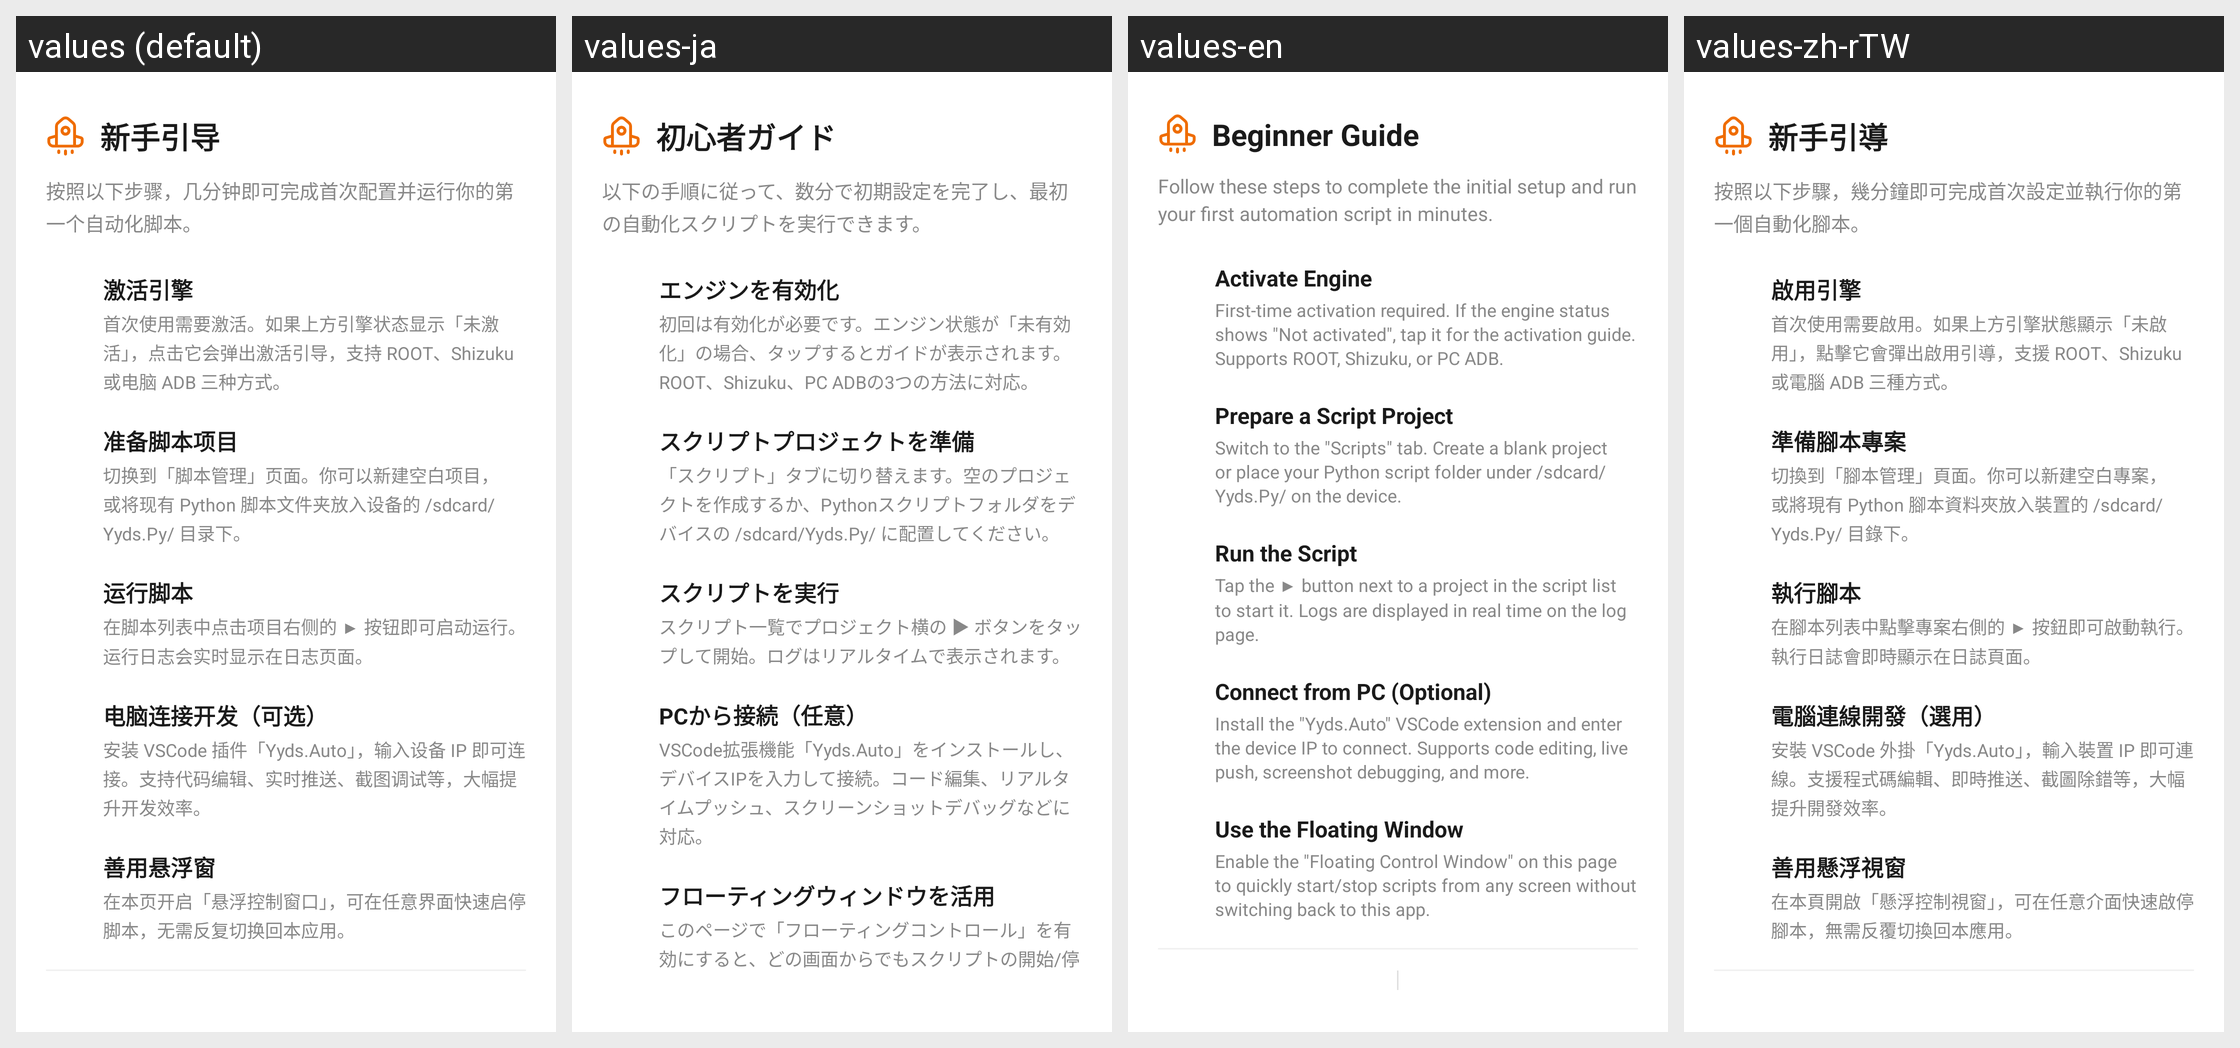

The same Android screen rendered under several of its app's locales, left to right. List the strings drawn on it with the default value and each locale's translation.
Android screen res/layout/bottom_sheet_beginner_guide.xml rendered under 4 locales, left to right: values (default), values-ja, values-en, values-zh-rTW. Device: Nexus 5 (rendered at 1080×1920; each locale shown at half size, 540×960, under a caption strip naming it); theme AppTheme.
Strings drawn on this screen, with the default value and each locale's value (text and hints the layout hard-codes, and strings that could not be matched under every locale, appear in the picture but are not listed):

home_beginner_guide
  values: 新手引导
  values-ja: 初心者ガイド
  values-en: Beginner Guide
  values-zh-rTW: 新手引導

guide_intro
  values: 按照以下步骤，几分钟即可完成首次配置并运行你的第一个自动化脚本。
  values-ja: 以下の手順に従って、数分で初期設定を完了し、最初の自動化スクリプトを実行できます。
  values-en: Follow these steps to complete the initial setup and run your first automation script in minutes.
  values-zh-rTW: 按照以下步驟，幾分鐘即可完成首次設定並執行你的第一個自動化腳本。

guide_step1_title
  values: 激活引擎
  values-ja: エンジンを有効化
  values-en: Activate Engine
  values-zh-rTW: 啟用引擎

guide_step1_desc
  values: 首次使用需要激活。如果上方引擎状态显示「未激活」，点击它会弹出激活引导，支持 ROOT、Shizuku 或电脑 ADB 三种方式。
  values-ja: 初回は有効化が必要です。エンジン状態が「未有効化」の場合、タップするとガイドが表示されます。ROOT、Shizuku、PC ADBの3つの方法に対応。
  values-en: First-time activation required. If the engine status shows "Not activated", tap it for the activation guide. Supports ROOT, Shizuku, or PC ADB.
  values-zh-rTW: 首次使用需要啟用。如果上方引擎狀態顯示「未啟用」，點擊它會彈出啟用引導，支援 ROOT、Shizuku 或電腦 ADB 三種方式。

guide_step2_title
  values: 准备脚本项目
  values-ja: スクリプトプロジェクトを準備
  values-en: Prepare a Script Project
  values-zh-rTW: 準備腳本專案

guide_step2_desc
  values: 切换到「脚本管理」页面。你可以新建空白项目，或将现有 Python 脚本文件夹放入设备的 /sdcard/Yyds.Py/ 目录下。
  values-ja: 「スクリプト」タブに切り替えます。空のプロジェクトを作成するか、Pythonスクリプトフォルダをデバイスの /sdcard/Yyds.Py/ に配置してください。
  values-en: Switch to the "Scripts" tab. Create a blank project or place your Python script folder under /sdcard/Yyds.Py/ on the device.
  values-zh-rTW: 切換到「腳本管理」頁面。你可以新建空白專案，或將現有 Python 腳本資料夾放入裝置的 /sdcard/Yyds.Py/ 目錄下。

guide_step3_title
  values: 运行脚本
  values-ja: スクリプトを実行
  values-en: Run the Script
  values-zh-rTW: 執行腳本

guide_step3_desc
  values: 在脚本列表中点击项目右侧的 ▶ 按钮即可启动运行。运行日志会实时显示在日志页面。
  values-ja: スクリプト一覧でプロジェクト横の ▶ ボタンをタップして開始。ログはリアルタイムで表示されます。
  values-en: Tap the ▶ button next to a project in the script list to start it. Logs are displayed in real time on the log page.
  values-zh-rTW: 在腳本列表中點擊專案右側的 ▶ 按鈕即可啟動執行。執行日誌會即時顯示在日誌頁面。

guide_step4_title
  values: 电脑连接开发（可选）
  values-ja: PCから接続（任意）
  values-en: Connect from PC (Optional)
  values-zh-rTW: 電腦連線開發（選用）

guide_step4_desc
  values: 安装 VSCode 插件「Yyds.Auto」，输入设备 IP 即可连接。支持代码编辑、实时推送、截图调试等，大幅提升开发效率。
  values-ja: VSCode拡張機能「Yyds.Auto」をインストールし、デバイスIPを入力して接続。コード編集、リアルタイムプッシュ、スクリーンショットデバッグなどに対応。
  values-en: Install the "Yyds.Auto" VSCode extension and enter the device IP to connect. Supports code editing, live push, screenshot debugging, and more.
  values-zh-rTW: 安裝 VSCode 外掛「Yyds.Auto」，輸入裝置 IP 即可連線。支援程式碼編輯、即時推送、截圖除錯等，大幅提升開發效率。

guide_step5_title
  values: 善用悬浮窗
  values-ja: フローティングウィンドウを活用
  values-en: Use the Floating Window
  values-zh-rTW: 善用懸浮視窗

guide_step5_desc
  values: 在本页开启「悬浮控制窗口」，可在任意界面快速启停脚本，无需反复切换回本应用。
  values-ja: このページで「フローティングコントロール」を有効にすると、どの画面からでもスクリプトの開始/停止が可能です。
  values-en: Enable the "Floating Control Window" on this page to quickly start/stop scripts from any screen without switching back to this app.
  values-zh-rTW: 在本頁開啟「懸浮控制視窗」，可在任意介面快速啟停腳本，無需反覆切換回本應用。
